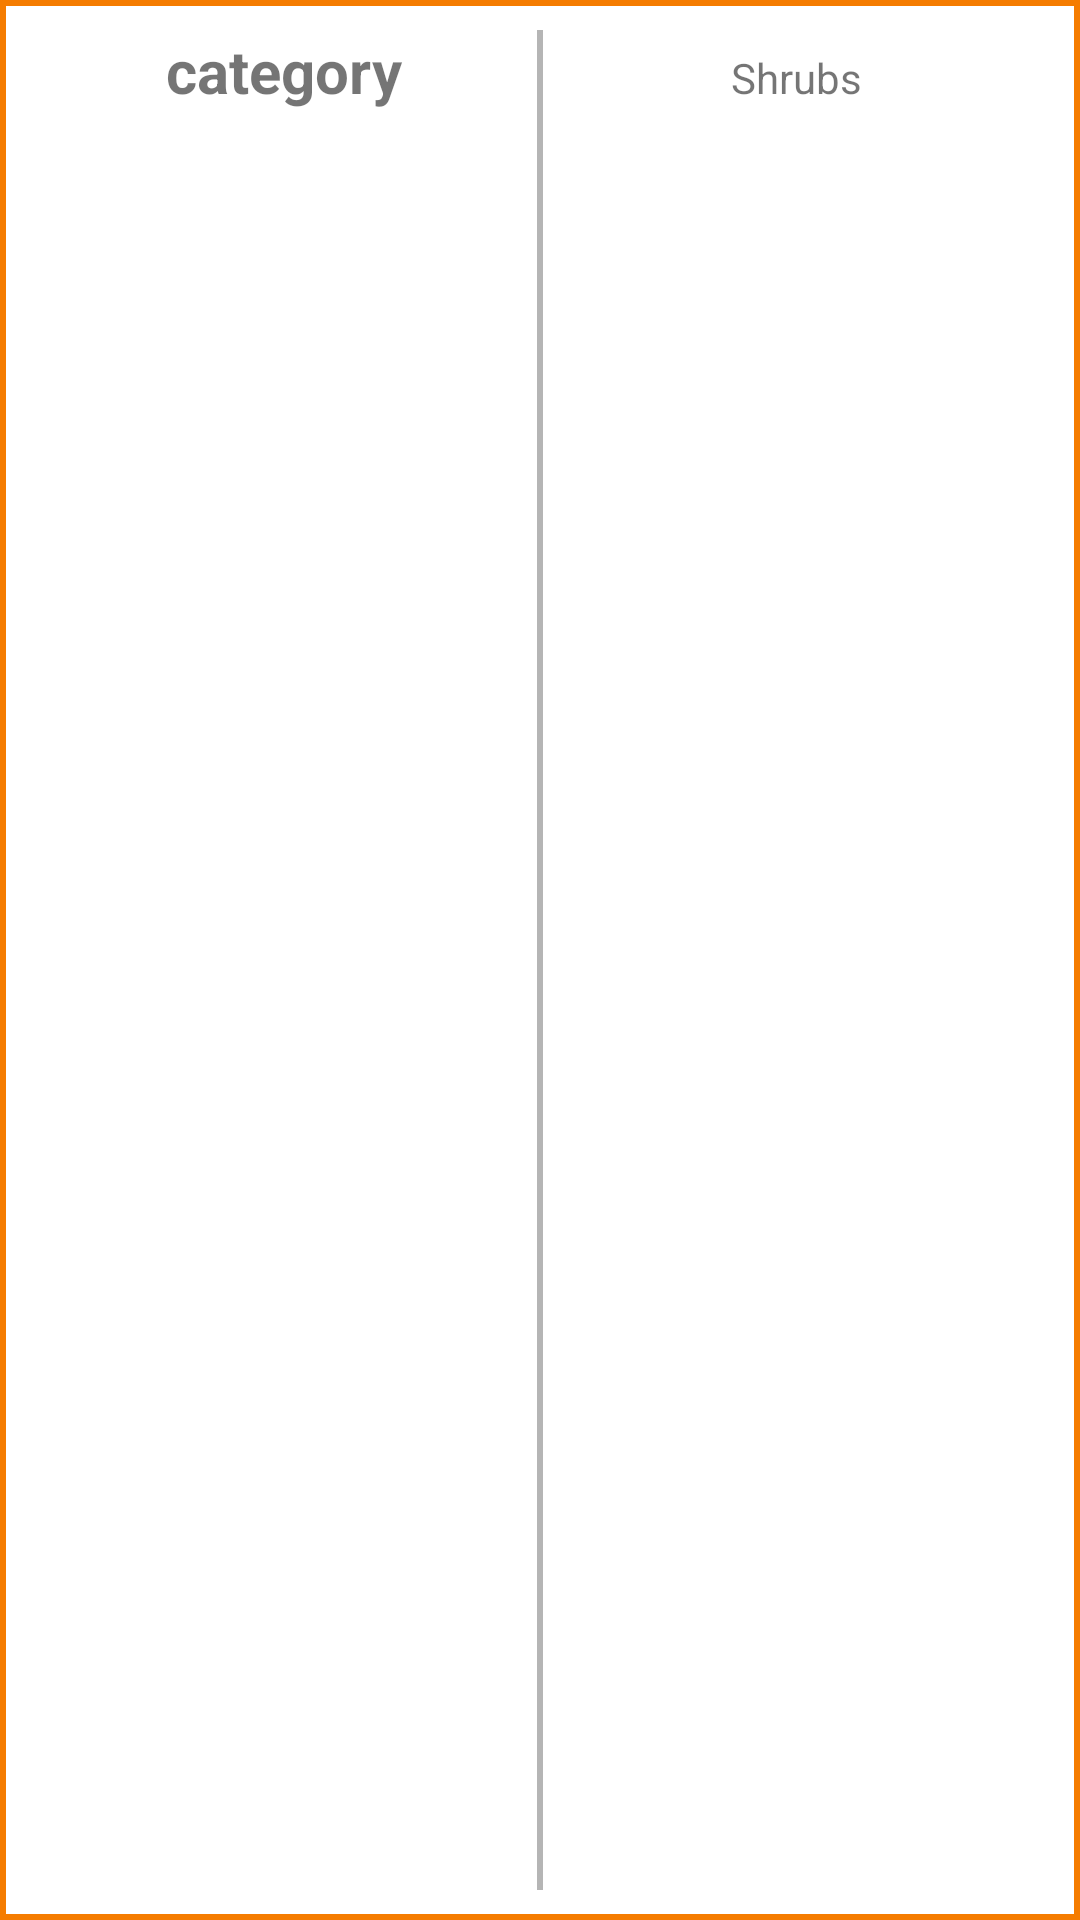

Produce the Android XML layout that renders to this screen, including the resource entries it uses.
<!-- AndroidManifest.xml: application theme Theme.FlowerShop -->
<!-- res/layout/list_specification.xml -->
<?xml version="1.0" encoding="utf-8"?>
<LinearLayout xmlns:android="http://schemas.android.com/apk/res/android"
    android:layout_width="match_parent"
    android:layout_height="wrap_content"
    android:background="@drawable/bg_specification"
    android:orientation="horizontal"
    android:padding="10dp">

    <TextView
        android:id="@+id/name_specification"
        android:layout_width="0dp"
        android:layout_height="wrap_content"
        android:layout_weight="1"
        android:gravity="center"
        android:text="category"
        android:textSize="20sp"
        android:textStyle="bold" />

    <View
        android:layout_width="2dp"
        android:layout_height="match_parent"
        android:background="#B5B5B5" />

    <TextView
        android:id="@+id/details_specification"
        android:layout_width="0dp"
        android:layout_height="wrap_content"
        android:layout_weight="1"
        android:gravity="center"
        android:text="Shrubs" />

</LinearLayout>
<!-- resources referenced by this layout -->
<resources>
  <!-- drawable bg_specification (drawable) -->
  <?xml version="1.0" encoding="utf-8"?>
  <shape xmlns:android="http://schemas.android.com/apk/res/android">
      <stroke android:width="2dp" android:color="@color/purple_700"/>
  </shape>
  <style name="Theme.FlowerShop" parent="Theme.MaterialComponents.Light.NoActionBar">
          
          <item name="colorPrimary">@color/purple_500</item>
          <item name="colorPrimaryVariant">@color/purple_700</item>
          <item name="colorOnPrimary">@color/white</item>
          
          <item name="colorSecondary">@color/teal_200</item>
          <item name="colorSecondaryVariant">@color/teal_700</item>
          <item name="colorOnSecondary">@color/black</item>
          
          <item name="android:statusBarColor" tools:targetApi="l">?attr/colorPrimaryVariant</item>
          
          <item name="android:navigationBarColor">#000000</item>
      </style>
  <color name="purple_700">#f57c00</color>
  <color name="purple_500">#ff9800</color>
  <color name="white">#FFFFFFFF</color>
  <color name="teal_200">#FF03DAC5</color>
  <color name="teal_700">#FF018786</color>
  <color name="black">#FF000000</color>
</resources>
